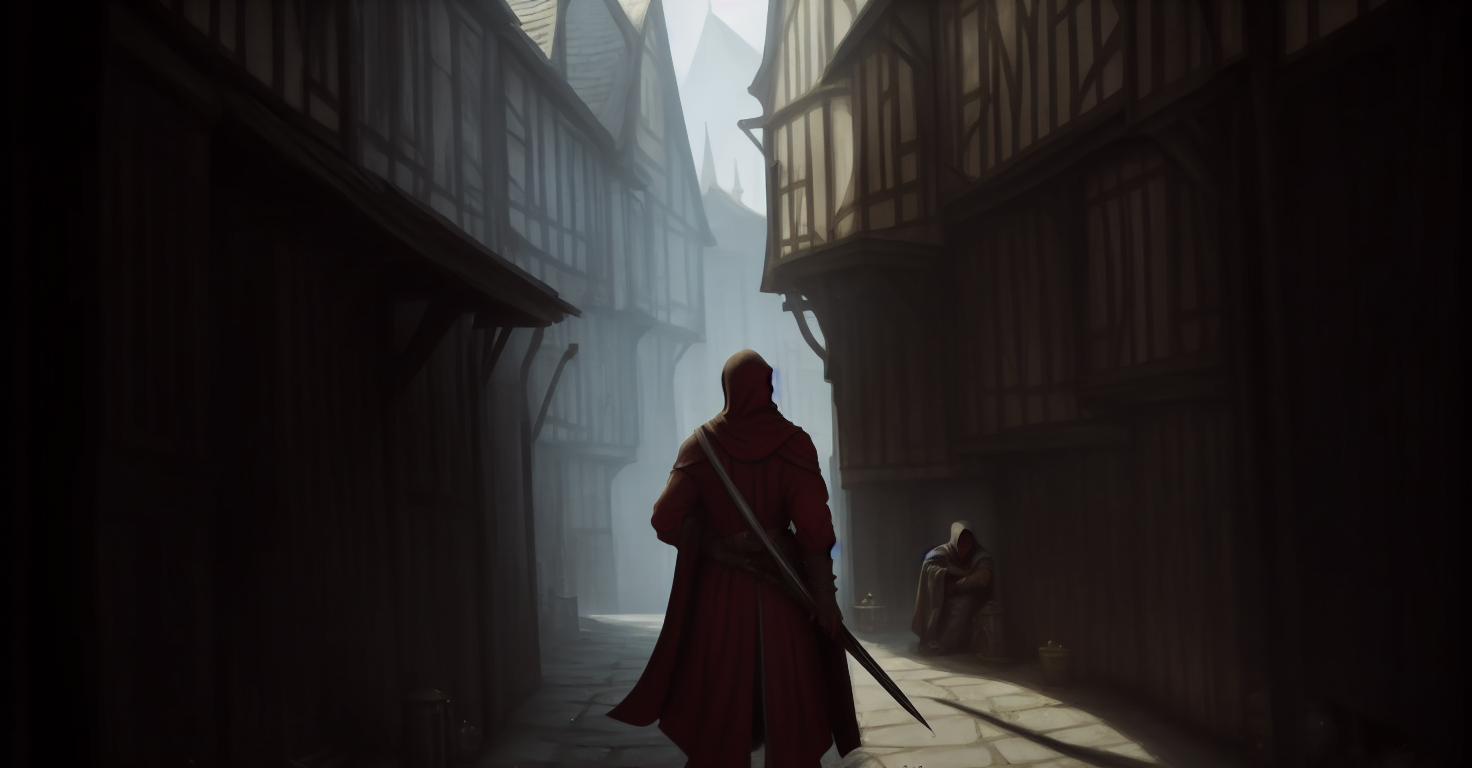
Generation parameters embedded in this image by AUTOMATIC1111 Stable Diffusion web UI or a fork of it (Forge, ...) (PNG 'parameters' text chunk):
An assassin lurking in a medieval street by ck3 event
Steps: 20, Sampler: Euler a, CFG scale: 7, Seed: 3516794175, Size: 1472x768, Model hash: e1fc8715, Denoising strength: 0.55, First pass size: 512x512